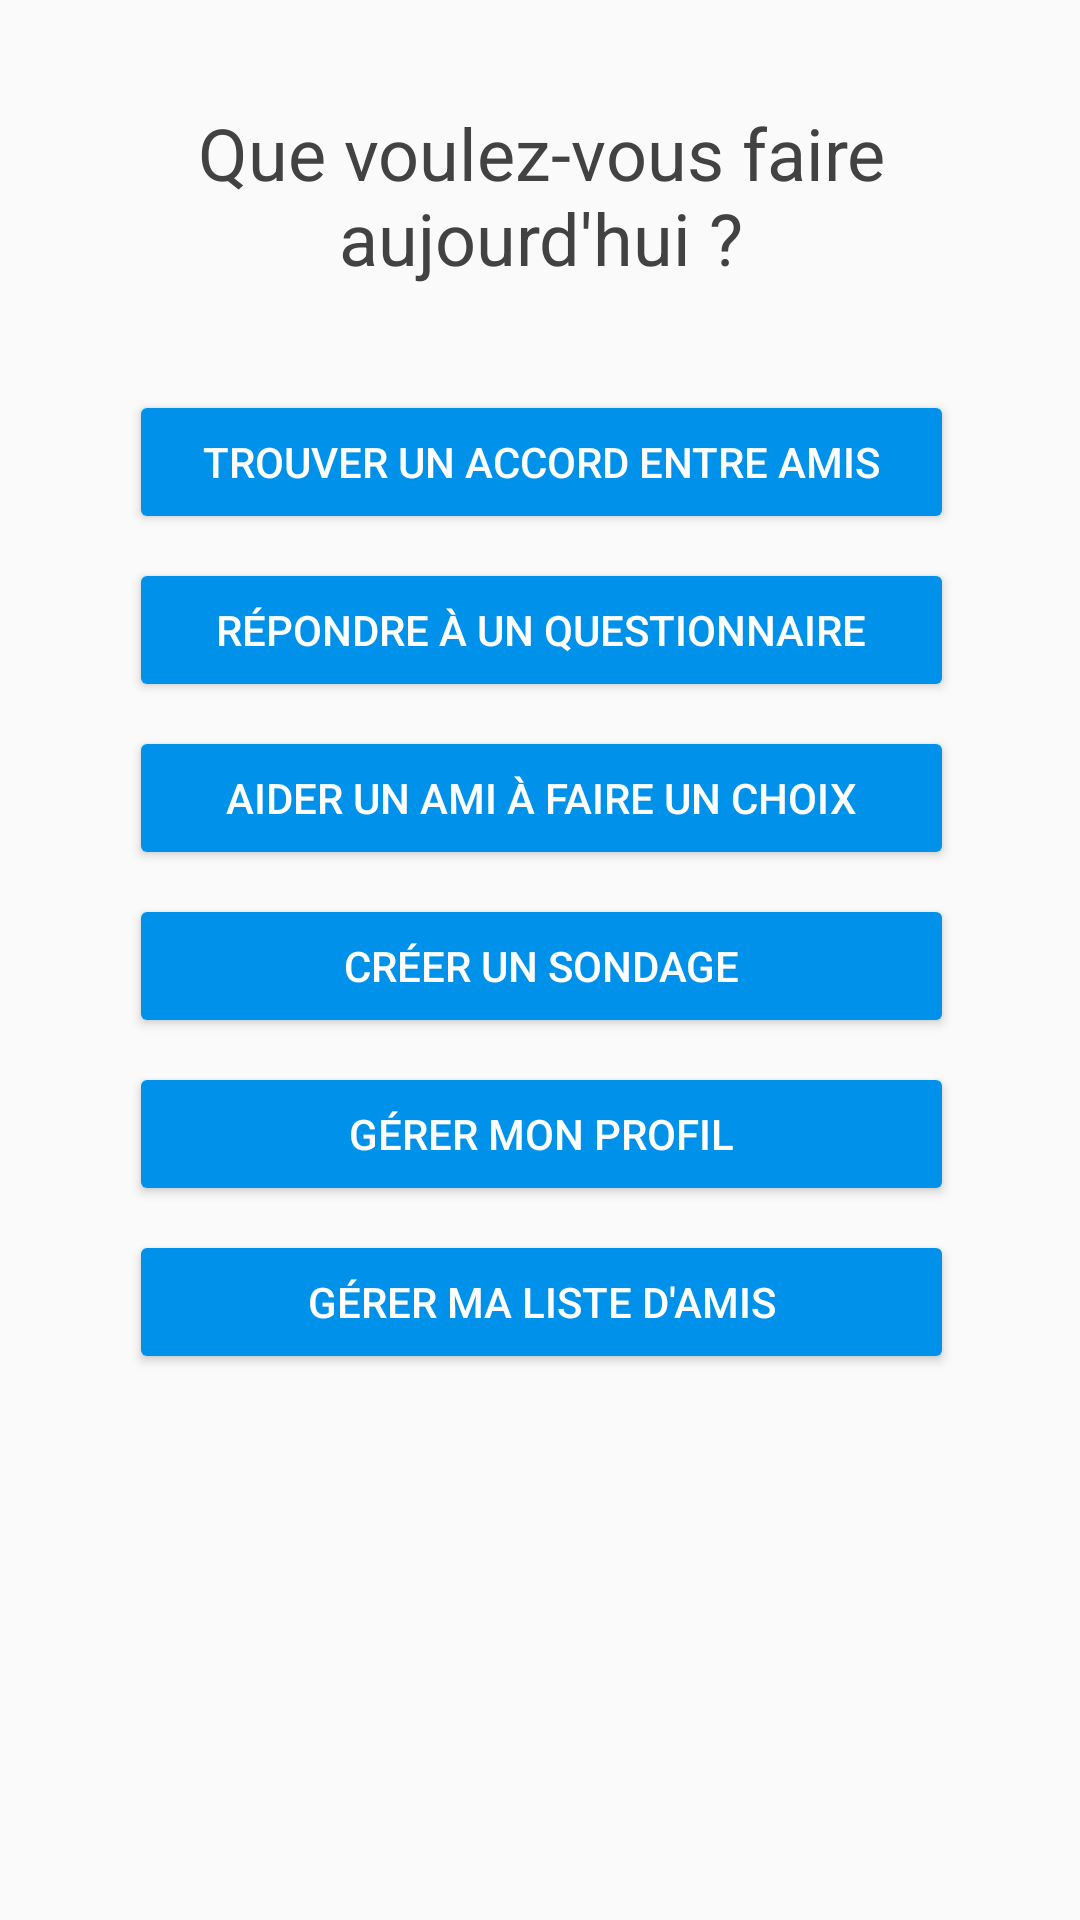

The Android layout XML behind this screen, and the referenced resources:
<!-- AndroidManifest.xml: application theme AppTheme -->
<!-- res/layout/menu_principal.xml -->
<?xml version="1.0" encoding="utf-8"?>
<android.support.constraint.ConstraintLayout xmlns:android="http://schemas.android.com/apk/res/android"
    xmlns:app="http://schemas.android.com/apk/res-auto"
    xmlns:tools="http://schemas.android.com/tools"
    android:layout_width="match_parent"
    android:layout_height="match_parent"
    android:id="@+id/relativeLayout6">


    <TextView
        android:id="@+id/textView18"
        android:layout_width="275dp"
        android:layout_height="74dp"
        android:layout_marginTop="28dp"
        android:gravity="center"
        android:text="Que voulez-vous faire aujourd'hui ?"
        android:textColor="@color/black"
        android:textSize="24sp"
        app:layout_constraintHorizontal_bias="0.504"
        app:layout_constraintLeft_toLeftOf="parent"
        app:layout_constraintRight_toRightOf="parent"
        app:layout_constraintTop_toTopOf="parent" />


    <Button
        android:id="@+id/menu_principal1"
        android:layout_width="275dp"
        android:layout_height="wrap_content"
        android:layout_marginTop="28dp"
        android:gravity="center"
        android:text="Trouver un accord entre amis"
        app:layout_constraintHorizontal_bias="0.504"
        app:layout_constraintLeft_toLeftOf="parent"
        app:layout_constraintRight_toRightOf="parent"
        app:layout_constraintTop_toBottomOf="@+id/textView18" />

    <Button
        android:id="@+id/menu_principal2"
        android:layout_width="275dp"
        android:layout_height="wrap_content"
        android:layout_marginTop="8dp"
        android:gravity="center"
        android:text="Répondre à un questionnaire"
        app:layout_constraintHorizontal_bias="0.504"
        app:layout_constraintLeft_toLeftOf="parent"
        app:layout_constraintRight_toRightOf="parent"
        app:layout_constraintTop_toBottomOf="@+id/menu_principal1" />

    <Button
        android:id="@+id/menu_principal3"
        android:layout_width="275dp"
        android:layout_height="wrap_content"
        android:layout_marginTop="8dp"
        android:gravity="center"
        android:text="Aider un ami à faire un choix"
        app:layout_constraintHorizontal_bias="0.504"
        app:layout_constraintLeft_toLeftOf="parent"
        app:layout_constraintRight_toRightOf="parent"
        app:layout_constraintTop_toBottomOf="@+id/menu_principal2" />


    <Button
        android:id="@+id/menu_principal4"
        android:layout_width="275dp"
        android:layout_height="wrap_content"
        android:layout_marginTop="8dp"
        android:gravity="center"
        android:text="Créer un sondage"
        app:layout_constraintHorizontal_bias="0.504"
        app:layout_constraintLeft_toLeftOf="parent"
        app:layout_constraintRight_toRightOf="parent"
        app:layout_constraintTop_toBottomOf="@+id/menu_principal3" />


    <Button
        android:id="@+id/menu_principal5"
        android:layout_width="275dp"
        android:layout_height="wrap_content"
        android:layout_marginTop="8dp"
        android:gravity="center"
        android:text="Gérer mon profil"
        app:layout_constraintHorizontal_bias="0.504"
        app:layout_constraintLeft_toLeftOf="parent"
        app:layout_constraintRight_toRightOf="parent"
        app:layout_constraintTop_toBottomOf="@+id/menu_principal4" />


    <Button
        android:id="@+id/menu_principal6"
        android:layout_width="275dp"
        android:layout_height="wrap_content"
        android:layout_marginTop="8dp"
        android:gravity="center"
        android:text="Gérer ma liste d'amis"
        android:visibility="visible"
        app:layout_constraintHorizontal_bias="0.504"
        app:layout_constraintLeft_toLeftOf="parent"
        app:layout_constraintRight_toRightOf="parent"
        app:layout_constraintTop_toBottomOf="@+id/menu_principal5" />




</android.support.constraint.ConstraintLayout>
<!-- resources referenced by this layout -->
<resources>
  <color name="black">#424242</color>
  <style name="AppTheme" parent="Theme.AppCompat.Light.DarkActionBar">
          
          <item name="colorPrimary">@color/colorPrimary</item>
          <item name="colorPrimaryDark">@color/colorPrimaryDark</item>
          <item name="colorAccent">@color/colorAccent</item>
          <item name="android:navigationBarColor">?android:attr/colorPrimaryDark</item>
          <item name="android:buttonStyle">@style/Widget.AppCompat.Button.Colored</item>
      </style>
  <color name="colorPrimary">#0091ea</color>
  <color name="colorPrimaryDark">#0277bd</color>
  <color name="colorAccent">#0091ea</color>
</resources>
